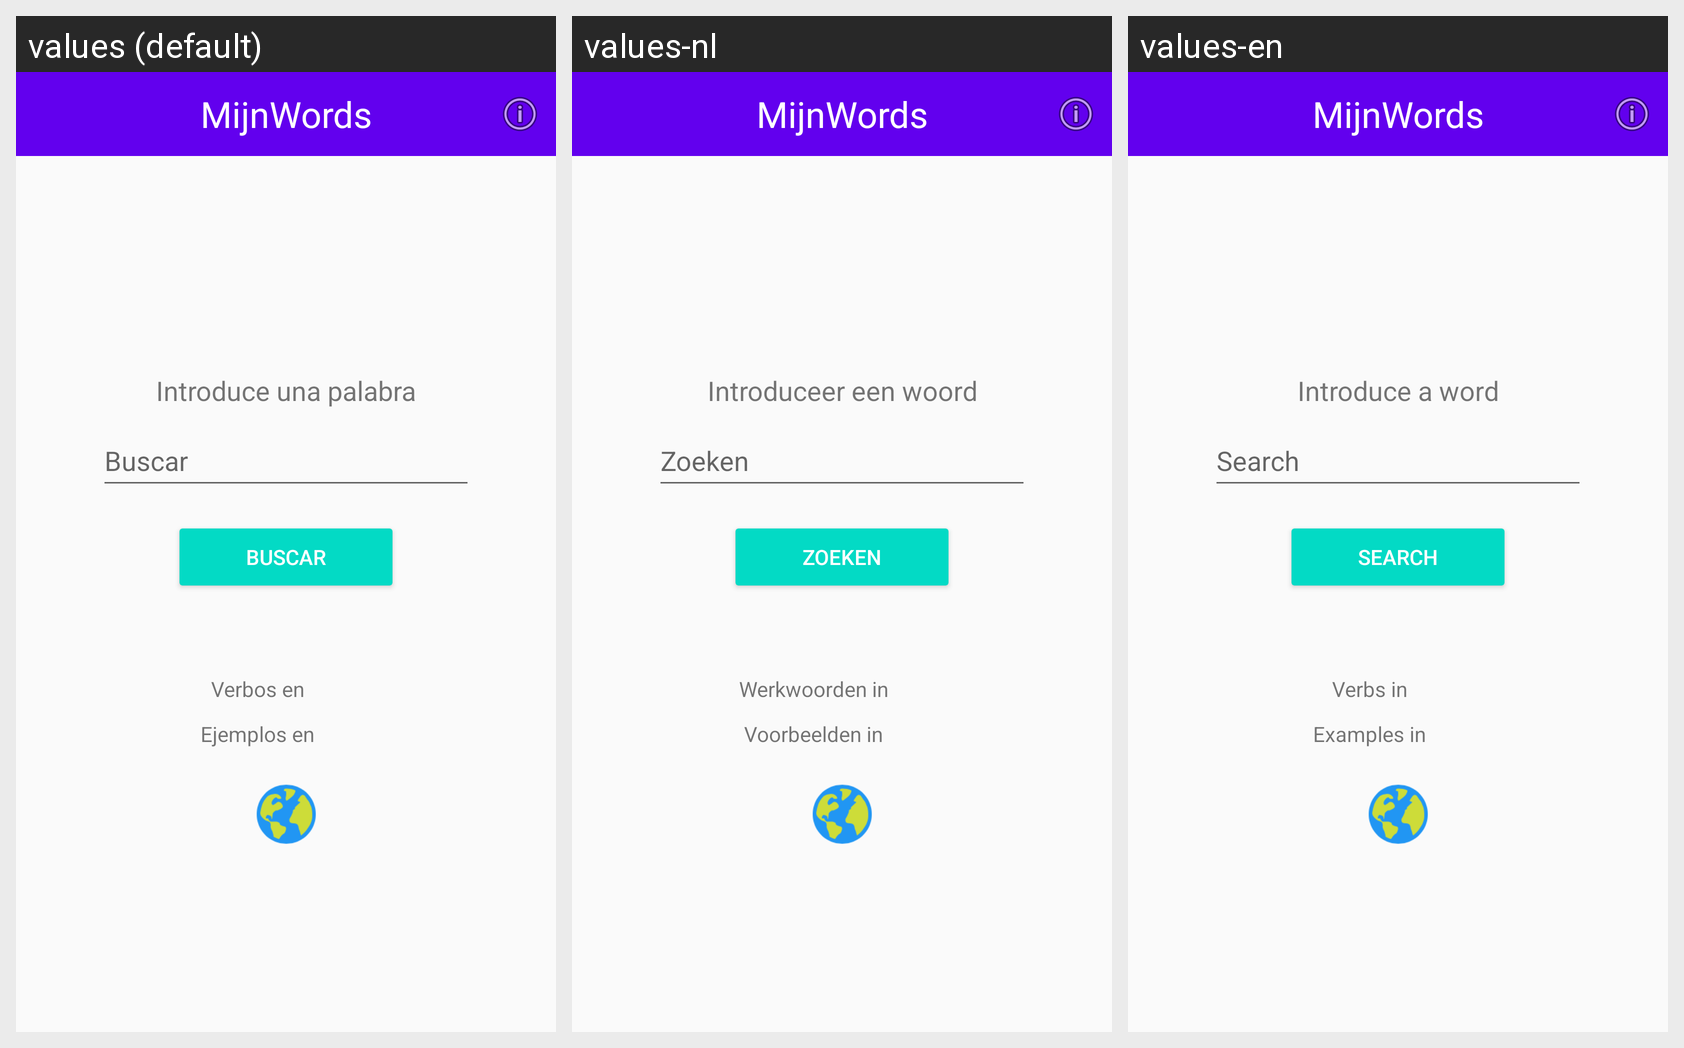

Translations of the strings shown on this Android screen, per locale in the grid:
Android screen res/layout/activity_home.xml rendered under 3 locales, left to right: values (default), values-nl, values-en. Device: Nexus 5 (rendered at 1080×1920; each locale shown at half size, 540×960, under a caption strip naming it); theme FullScreen.
Strings drawn on this screen, with the default value and each locale's value (text and hints the layout hard-codes appear in the picture but are not listed):

introduce_word
  values: Introduce una palabra
  values-nl: Introduceer een woord
  values-en: Introduce a word

search
  values: Buscar
  values-nl: Zoeken
  values-en: Search

verbs_in
  values: Verbos en
  values-nl: Werkwoorden in
  values-en: Verbs in

examples_in
  values: Ejemplos en
  values-nl: Voorbeelden in
  values-en: Examples in

app_name
  values: MijnWords
  values-nl: MijnWords
  values-en: MijnWords
